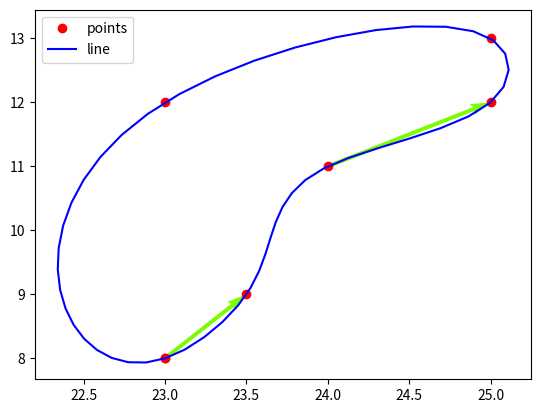

This chart was generated by the following Python code:
import numpy as np
from scipy import interpolate
from matplotlib import pyplot as plt

x = np.array([23, 23.5, 24, 25, 25, 23])
y = np.array([8, 9, 11, 12, 13, 12])

# append the starting x,y coordinates
x = np.r_[x, x[0]]
y = np.r_[y, y[0]]

# fit splines to x=f(u) and y=g(u), treating both as periodic. also note that s=0
# is needed in order to force the spline fit to pass through all the input points.
tck, u = interpolate.splprep([x, y], s=0, per=True)

# evaluate the spline fits for 1000 evenly spaced distance values
xi, yi = interpolate.splev(np.linspace(0, 1, 50), tck)

# plot the result
fig, ax = plt.subplots(1, 1)
ax.plot(x, y, 'or', label='points')
ax.plot(xi, yi, '-b', label='line')

soa = np.array([[23, 8, 0.5, 1], [24, 11, 1, 1]])
X, Y, U, V = zip(*soa)

ax.quiver(X, Y, U, V, angles='xy', scale_units='xy', scale=1, width=0.008, color='lawngreen')


plt.legend()
plt.draw()
plt.show()
